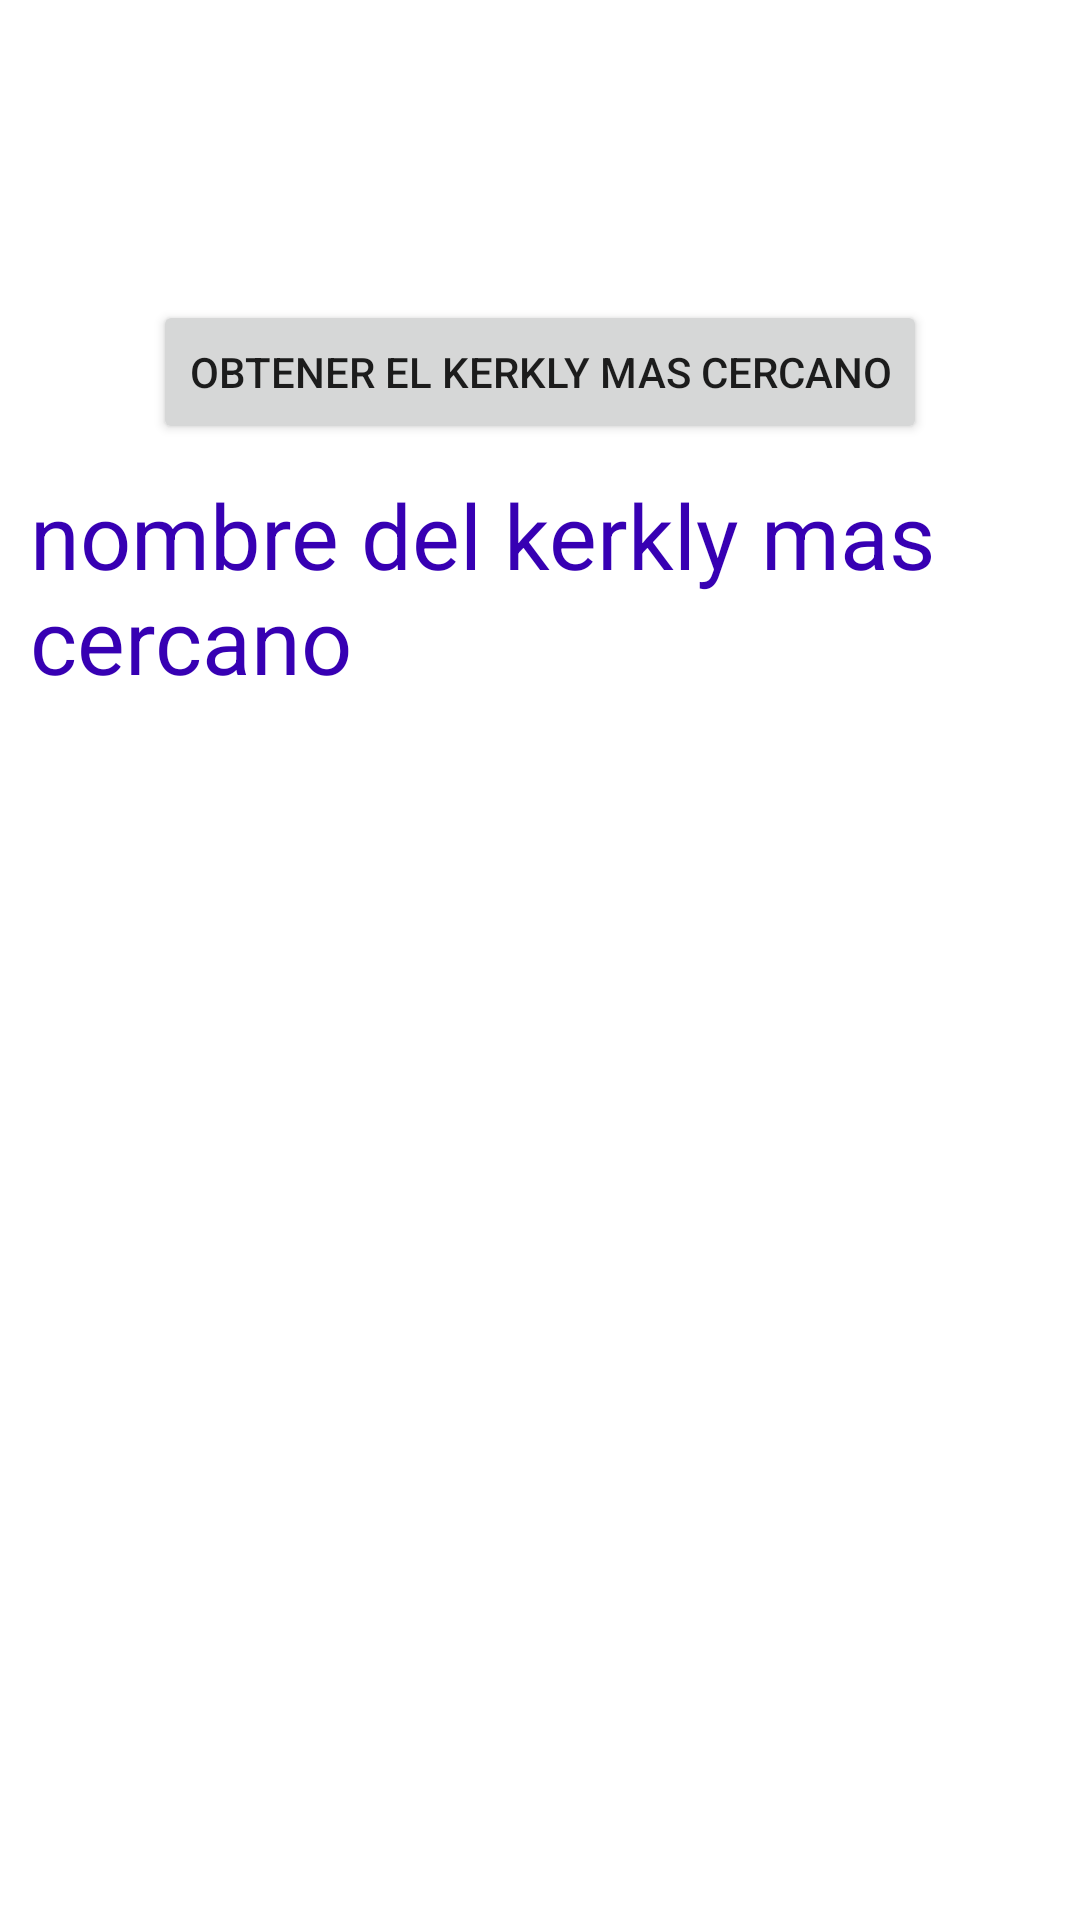

Reconstruct the res/layout file that produces this screen, plus the resources it refers to.
<!-- AndroidManifest.xml: application theme Theme.Cliente12 -->
<!-- res/layout/activity_main_calcular_kerkly_mas_cercano.xml -->
<?xml version="1.0" encoding="utf-8"?>
<LinearLayout xmlns:android="http://schemas.android.com/apk/res/android"
    xmlns:app="http://schemas.android.com/apk/res-auto"
    xmlns:tools="http://schemas.android.com/tools"
    android:layout_width="match_parent"
    android:layout_height="match_parent"
    android:orientation="vertical"
    tools:context=".MainActivityCalcularKerklyMasCercano">

    <Button
        android:id="@+id/btnKerklyMasCercano"
        android:layout_width="wrap_content"
        android:layout_height="wrap_content"
        android:text="Obtener el kerkly mas cercano"
        android:layout_marginTop="100dp"
        android:layout_gravity="center"/>

    <TextView
        android:id="@+id/txtKerklyMasCercano"
        android:layout_width="wrap_content"
        android:layout_height="wrap_content"
        android:text="nombre del kerkly mas cercano"
        android:textColor="@color/purple_700"
        android:textSize="30dp"
        android:layout_marginEnd="10dp"
        android:layout_marginStart="10dp"
        android:layout_marginTop="10dp"
        />
</LinearLayout>
<!-- resources referenced by this layout -->
<resources>
  <style name="Theme.Cliente12" parent="Theme.MaterialComponents.DayNight.DarkActionBar">
          
          <item name="colorPrimary">@color/purple_500</item>
          <item name="colorPrimaryVariant">@color/purple_700</item>
          <item name="colorOnPrimary">@color/white</item>
          
          <item name="colorSecondary">@color/teal_200</item>
          <item name="colorSecondaryVariant">@color/teal_700</item>
          <item name="colorOnSecondary">@color/black</item>
          
          <item name="android:statusBarColor" tools:targetApi="l">?attr/colorPrimaryVariant</item>
          
      </style>
  <!-- not gathered from this repository: default colours our renderer supplied (Android Studio template values) -->
  <color name="purple_500">#FF6200EE</color>
  <color name="purple_700">#FF3700B3</color>
  <color name="teal_200">#FF03DAC5</color>
  <color name="teal_700">#FF018786</color>
  <color name="black">#FF000000</color>
  <color name="white">#FFFFFFFF</color>
</resources>
